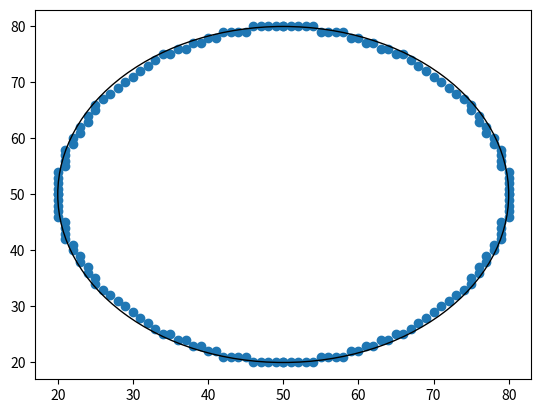

The matplotlib source for this figure:
import matplotlib.pyplot as plt

def bresenham_circle(x0, y0, radius):
  x = radius
  y = 0
  err = 0

  points = []

  while x >= y:
    points.append((x0 + x, y0 + y))
    points.append((x0 + y, y0 + x))
    points.append((x0 - y, y0 + x))
    points.append((x0 - x, y0 + y))
    points.append((x0 - x, y0 - y))
    points.append((x0 - y, y0 - x))
    points.append((x0 + y, y0 - x))
    points.append((x0 + x, y0 - y))

    y += 1
    err += 1 + 2*y
    if 2*(err-x) + 1 > 0:
      x -= 1
      err += 1 - 2*x

  return points

points = bresenham_circle(50, 50, 30)

# plot the points
plt.scatter([x for x, y in points], [y for x, y in points])

# draw the circle
circle = plt.Circle((50, 50), 30, fill=False)
plt.gcf().gca().add_artist(circle)

plt.show()
